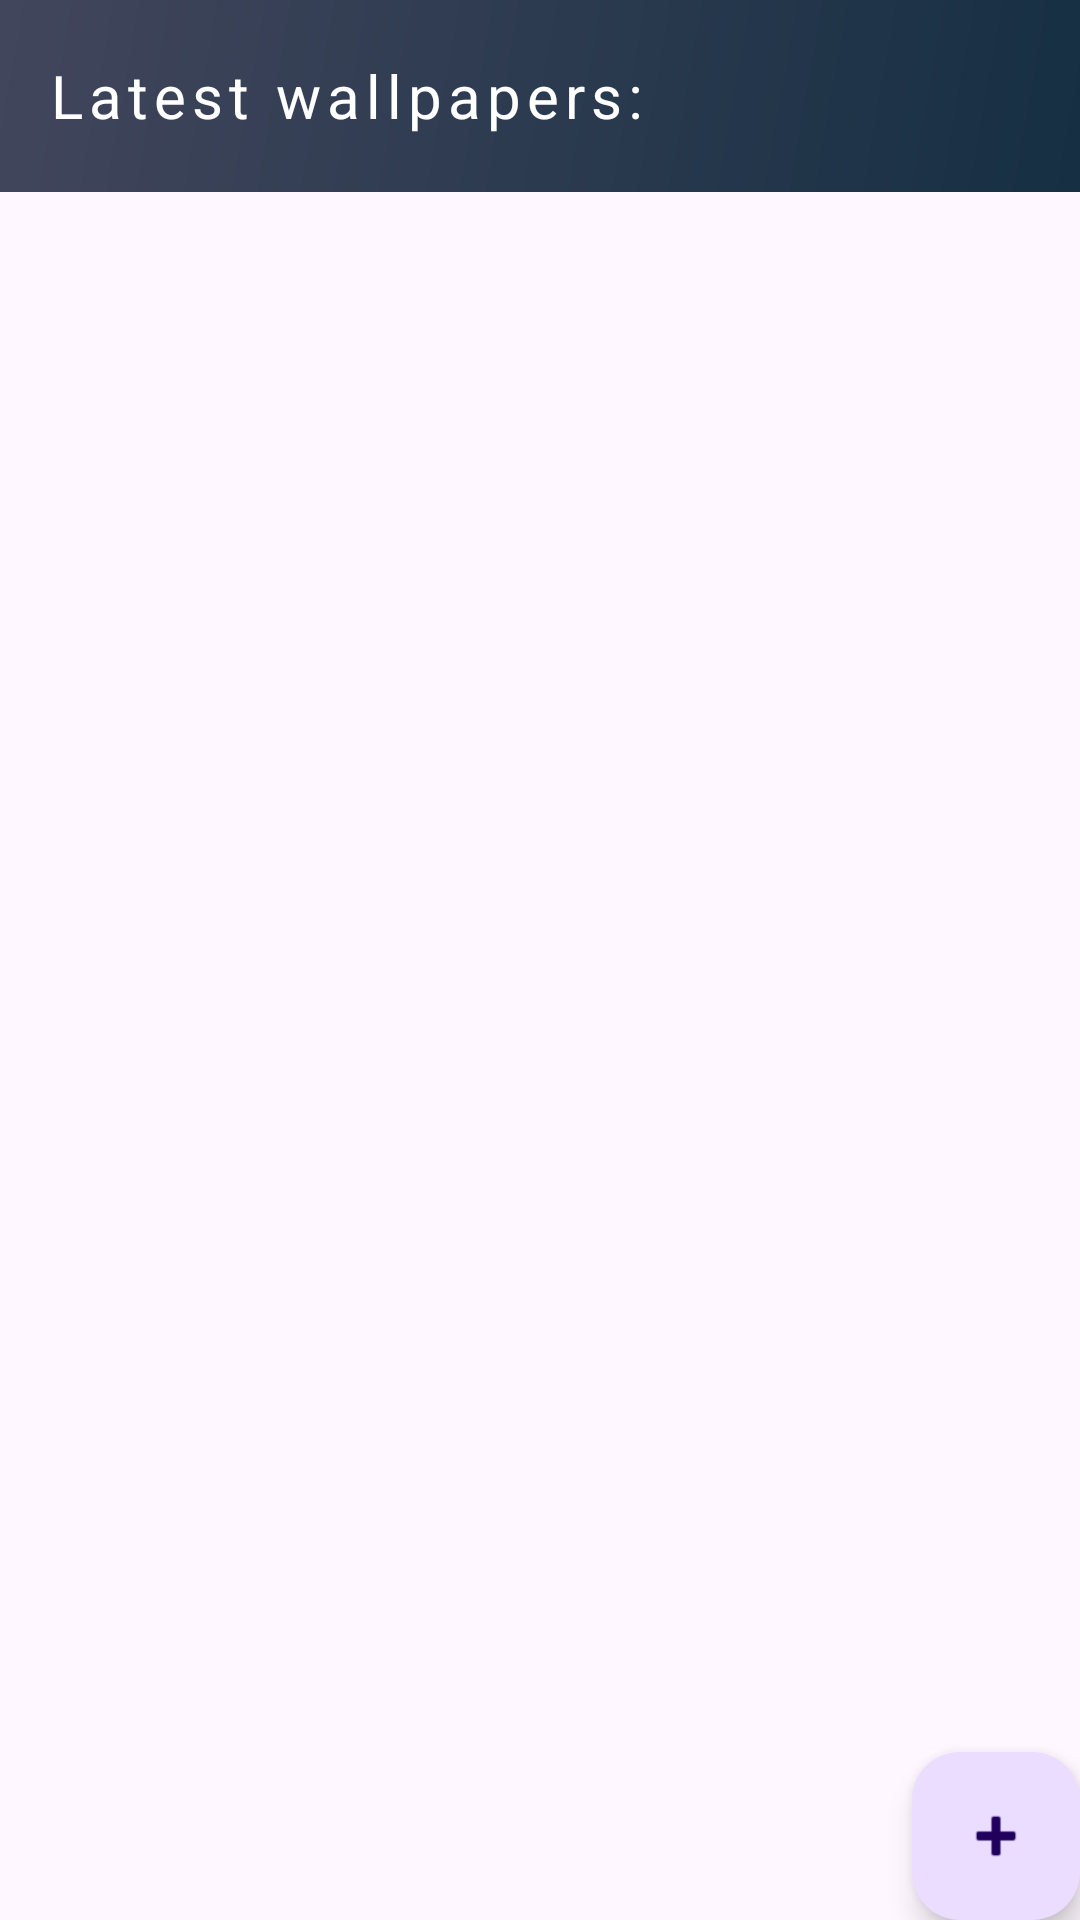

Android layout source for this screen:
<!-- AndroidManifest.xml: application theme AppTheme1 -->
<!-- res/layout/fragment_home.xml -->
<?xml version="1.0" encoding="utf-8"?>
<androidx.constraintlayout.widget.ConstraintLayout xmlns:android="http://schemas.android.com/apk/res/android"
    xmlns:app="http://schemas.android.com/apk/res-auto"
    xmlns:tools="http://schemas.android.com/tools"
    android:layout_width="match_parent"
    android:layout_height="match_parent"
    android:fitsSystemWindows="true">

    <androidx.appcompat.widget.Toolbar
        android:id="@+id/toolbar"
        android:layout_width="0dp"
        android:layout_height="?attr/actionBarSize"
        android:background="@drawable/toolbar_gradient"
        app:layout_constraintStart_toStartOf="parent"
        app:layout_constraintEnd_toEndOf="parent"
        app:layout_constraintTop_toTopOf="parent">

        <TextView
            android:id="@+id/toolbarTitle"
            android:layout_width="wrap_content"
            android:layout_height="wrap_content"
            android:text="Latest wallpapers:"
            android:textColor="@android:color/white"
        android:textSize="20sp"
        android:letterSpacing="0.1"
         />

    </androidx.appcompat.widget.Toolbar>

    <moe.cyunrei.videolivewallpaper.activity.fragments.ProgressPointsView.ProgressPointsView
        android:id="@+id/progressPointsView"
        android:layout_width="wrap_content"
        android:layout_height="wrap_content"
        app:layout_constraintTop_toTopOf="parent"
        app:layout_constraintStart_toStartOf="parent"
        app:layout_constraintEnd_toEndOf="parent"
        android:visibility="gone" />

    <TextView
        android:id="@+id/loadingMessage"
        android:layout_width="wrap_content"
        android:layout_height="wrap_content"
        android:text="Loading wallpapers, please wait..."
        android:textColor="@android:color/black"
        android:textSize="16sp"
        app:layout_constraintTop_toBottomOf="@id/progressPointsView"
        app:layout_constraintStart_toStartOf="parent"
        app:layout_constraintEnd_toEndOf="parent"
        android:visibility="gone" />




    <androidx.recyclerview.widget.RecyclerView
        android:id="@+id/recyclerViewRecent"
        android:layout_width="0dp"
        android:layout_height="0dp"
        app:layout_constraintStart_toStartOf="parent"
        app:layout_constraintEnd_toEndOf="parent"
        app:layout_constraintTop_toBottomOf="@id/toolbar"
        app:layout_constraintBottom_toBottomOf="parent" />

    <com.google.android.material.floatingactionbutton.FloatingActionButton
        android:id="@+id/fab"
        android:layout_width="wrap_content"
        android:layout_height="wrap_content"
        android:layout_marginEnd="@dimen/fab_margin"
        android:layout_marginBottom="@dimen/fab_margin"
        app:layout_constraintBottom_toBottomOf="parent"
        app:layout_constraintEnd_toEndOf="parent"
        app:srcCompat="@android:drawable/ic_input_add"
        app:elevation="6dp" />

</androidx.constraintlayout.widget.ConstraintLayout>
<!-- resources referenced by this layout -->
<resources>
  <!-- drawable toolbar_gradient (drawable) -->
  <?xml version="1.0" encoding="utf-8"?>
  <shape xmlns:android="http://schemas.android.com/apk/res/android"
      android:shape="rectangle">
      <gradient
          android:startColor="#162F43"
      android:endColor="#42465C"
      android:angle="135"/>
  </shape>
  <style name="AppTheme1" parent="Base.AppTheme1" />
  <style name="Base.AppTheme1" parent="Theme.Material3.DayNight.NoActionBar">
          
          
      </style>
</resources>
